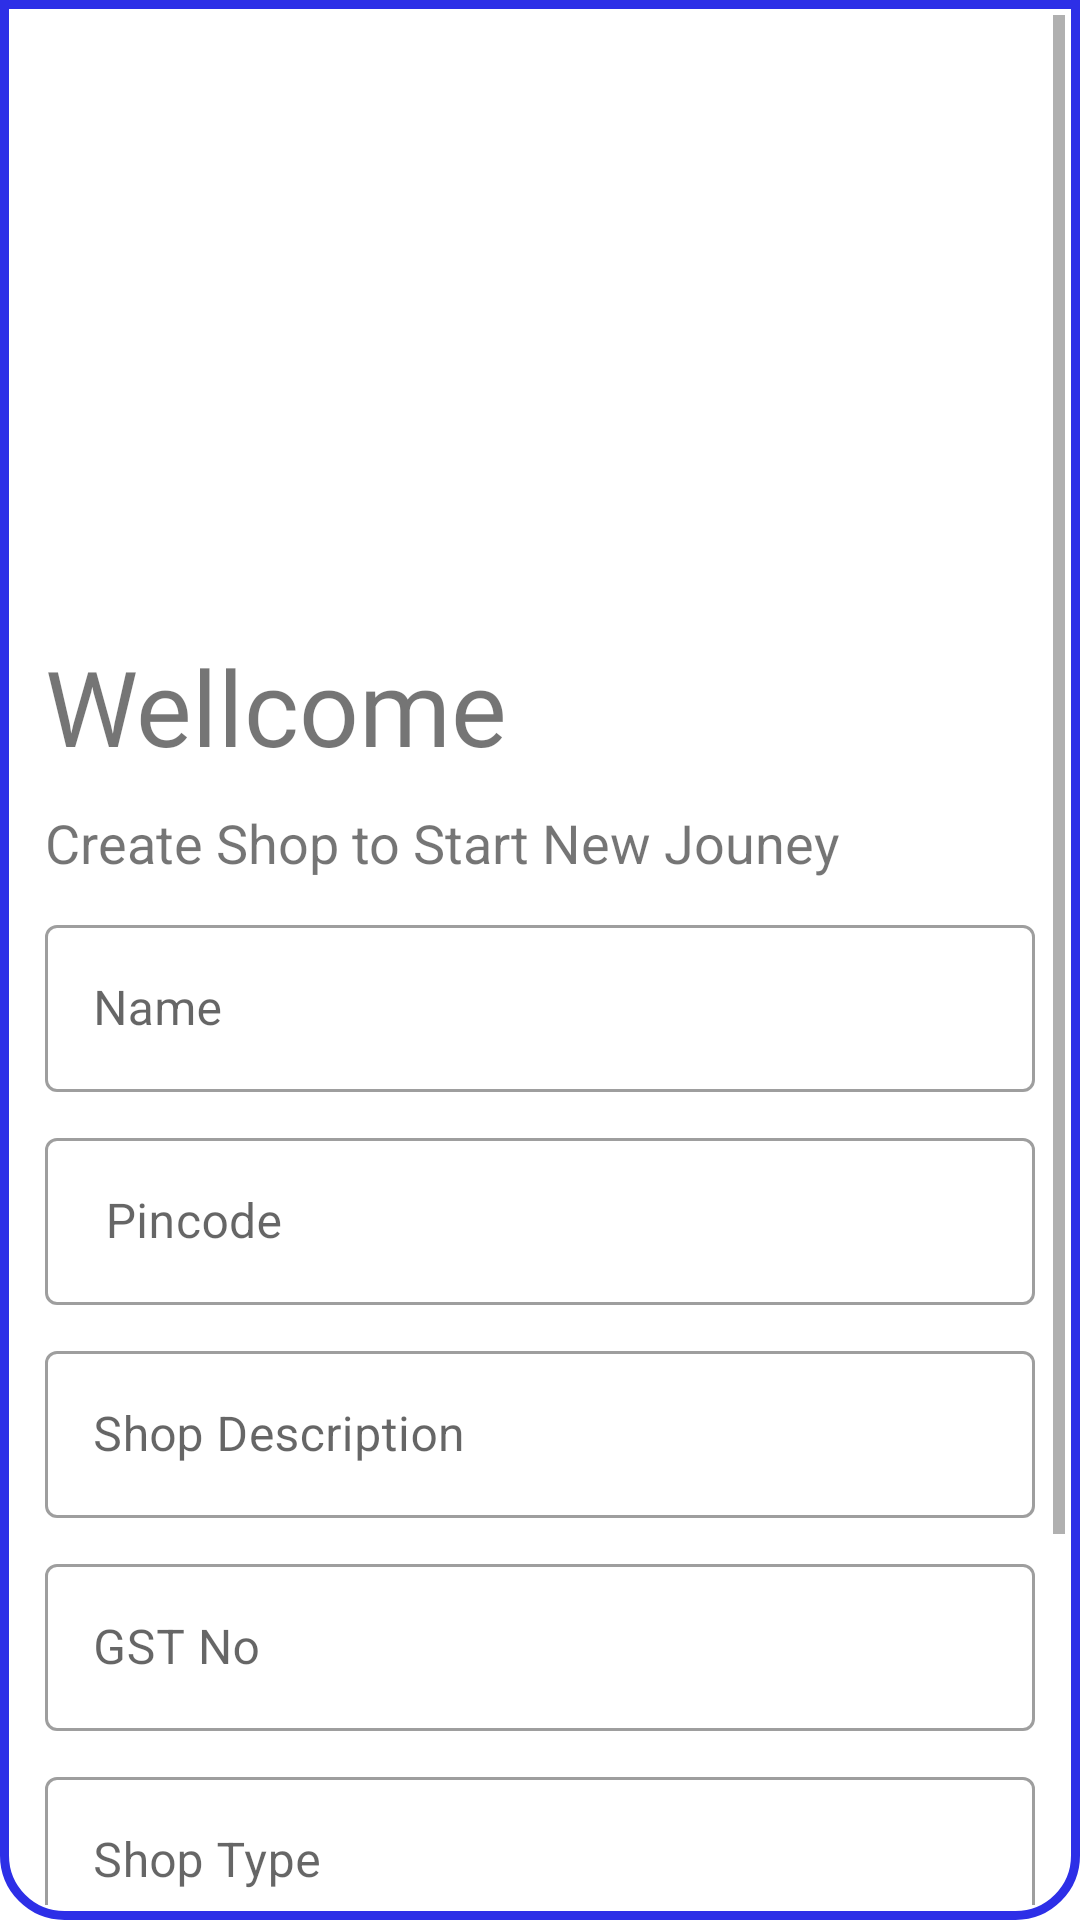

Produce the Android XML layout that renders to this screen, including the resource entries it uses.
<!-- AndroidManifest.xml: application theme Theme.ShopisThan_bolte -->
<!-- res/layout/shopedetailspop.xml -->
<?xml version="1.0" encoding="utf-8"?>
<LinearLayout xmlns:android="http://schemas.android.com/apk/res/android"
    xmlns:app="http://schemas.android.com/apk/res-auto"
    android:layout_width="350dp"
    android:layout_height="575dp"
    android:background="@drawable/border"
    android:padding="5dp"
    android:layout_gravity="center"
    android:id="@+id/custom_pop_up"
    android:orientation="vertical">

    <ScrollView
        android:layout_width="match_parent"
        android:layout_height="wrap_content">

        <LinearLayout
            android:layout_width="match_parent"
            android:layout_height="wrap_content"
            android:orientation="vertical"
            android:padding="10dp">


            <ImageView
                android:id="@+id/imageView4"
                android:layout_width="match_parent"
                android:layout_height="187dp"
                app:srcCompat="@drawable/seller" />

            <TextView
                android:layout_marginTop="10dp"
                android:id="@+id/textView7"
                android:layout_width="match_parent"
                android:layout_height="wrap_content"
                android:fontFamily="@font/acme"
                android:text="Wellcome"
                android:textSize="35sp" />

            <TextView
                android:layout_marginTop="10dp"
                android:id="@+id/textView8"
                android:layout_width="match_parent"
                android:layout_height="wrap_content"
                android:text="Create Shop to Start New Jouney"
                android:textSize="18sp" />

            <com.google.android.material.textfield.TextInputLayout
                android:layout_marginTop="10dp"
                android:id="@+id/shopname"
                style="@style/Widget.MaterialComponents.TextInputLayout.OutlinedBox"
                android:layout_width="match_parent"
                android:layout_height="wrap_content"
                android:hint="Name"
                app:hintTextColor="#000">
                <com.google.android.material.textfield.TextInputEditText
                    android:layout_width="match_parent"
                    android:layout_height="wrap_content"
                    android:inputType="text" />
            </com.google.android.material.textfield.TextInputLayout>



            <com.google.android.material.textfield.TextInputLayout
                android:layout_marginTop="10dp"
                android:id="@+id/shopPincode"
                android:layout_width="match_parent"
                android:layout_height="wrap_content"
                style="@style/Widget.MaterialComponents.TextInputLayout.OutlinedBox"
                android:hint=" Pincode"
                app:hintTextColor="#000">
                <com.google.android.material.textfield.TextInputEditText
                    android:layout_width="match_parent"
                    android:layout_height="wrap_content"
                    android:inputType="text" />
            </com.google.android.material.textfield.TextInputLayout>


            <com.google.android.material.textfield.TextInputLayout
                android:layout_marginTop="10dp"
                android:id="@+id/shopdescription"
                android:layout_width="match_parent"
                android:layout_height="wrap_content"
                style="@style/Widget.MaterialComponents.TextInputLayout.OutlinedBox"
                android:hint="Shop Description"
                app:hintTextColor="#000">
                <com.google.android.material.textfield.TextInputEditText
                    android:layout_width="match_parent"
                    android:layout_height="wrap_content"
                    android:inputType="text" />
            </com.google.android.material.textfield.TextInputLayout>

            <com.google.android.material.textfield.TextInputLayout
                android:layout_marginTop="10dp"
                android:id="@+id/GSTno"
                android:layout_width="match_parent"
                android:layout_height="wrap_content"
                style="@style/Widget.MaterialComponents.TextInputLayout.OutlinedBox"
                android:hint="GST No"
                app:hintTextColor="#000">
                <com.google.android.material.textfield.TextInputEditText
                    android:layout_width="match_parent"
                    android:layout_height="wrap_content"
                    android:inputType="text" />
            </com.google.android.material.textfield.TextInputLayout>


            <com.google.android.material.textfield.TextInputLayout
                android:layout_marginTop="10dp"
                android:id="@+id/shopType"
                android:layout_width="match_parent"
                android:layout_height="wrap_content"
                style="@style/Widget.MaterialComponents.TextInputLayout.OutlinedBox"
                android:hint="Shop Type "
                app:hintTextColor="#000">
                <com.google.android.material.textfield.TextInputEditText
                    android:layout_width="match_parent"
                    android:layout_height="wrap_content"
                    android:inputType="text" />
            </com.google.android.material.textfield.TextInputLayout>


            <com.google.android.material.textfield.TextInputLayout
                android:layout_marginTop="10dp"
                android:id="@+id/shopcategory"
                android:layout_width="match_parent"
                android:layout_height="wrap_content"
                style="@style/Widget.MaterialComponents.TextInputLayout.OutlinedBox"
                android:hint="Shop Category "
                app:hintTextColor="#000">
                <com.google.android.material.textfield.TextInputEditText
                    android:layout_width="match_parent"
                    android:layout_height="wrap_content"
                    android:inputType="text" />
            </com.google.android.material.textfield.TextInputLayout>

            <Button
                android:layout_marginTop="10dp"
                android:layout_marginLeft="100dp"
                android:background="@drawable/buttons"
                android:layout_below="@+id/GSTno"
                android:id="@+id/creatsuccessfull"
                android:layout_width="100dp"
                android:layout_height="50dp"
                android:text="Creat"
                android:textColor="#000000"/>


        </LinearLayout>

    </ScrollView>




</LinearLayout>
<!-- resources referenced by this layout -->
<resources>
  <!-- drawable border (drawable-v24) -->
  <?xml version="1.0" encoding="utf-8"?>
  <selector xmlns:android="http://schemas.android.com/apk/res/android">
  
      <item >
          <shape android:shape="rectangle">
              <corners android:bottomRightRadius="20dp" android:bottomLeftRadius="20dp"/>
              <stroke android:color="@color/black_overlay" android:width="3dp"
            />
          </shape>
      </item>
  
  </selector>
  <!-- drawable buttons (drawable) -->
  <?xml version="1.0" encoding="utf-8"?>
  
  <shape xmlns:android="http://schemas.android.com/apk/res/android">
  
      <gradient android:startColor="#2196F3" android:endColor="#6655AFFF" android:width="1dp"/>
      <corners android:radius="25dp"/>
  
  </shape>
  <style name="Theme.ShopisThan_bolte" parent="Theme.MaterialComponents.DayNight.NoActionBar">
          
          <item name="colorPrimary">@color/color_blue</item>
          <item name="colorPrimaryVariant">@color/black_overlay</item>
          <item name="colorOnPrimary">@color/white</item>
          
          <item name="colorSecondary">@color/teal_200</item>
          <item name="colorSecondaryVariant">@color/teal_700</item>
          <item name="colorOnSecondary">@color/black</item>
          
          <item name="android:statusBarColor" tools:targetApi="l">?attr/colorPrimaryVariant</item>
          
      </style>
  <color name="black_overlay">#2D2FE7</color>
  <color name="color_blue">#3d93d9</color>
  <color name="white">#FFFFFFFF</color>
  <color name="teal_200">#FF03DAC5</color>
  <color name="teal_700">#FF018786</color>
  <color name="black">#FF000000</color>
</resources>
